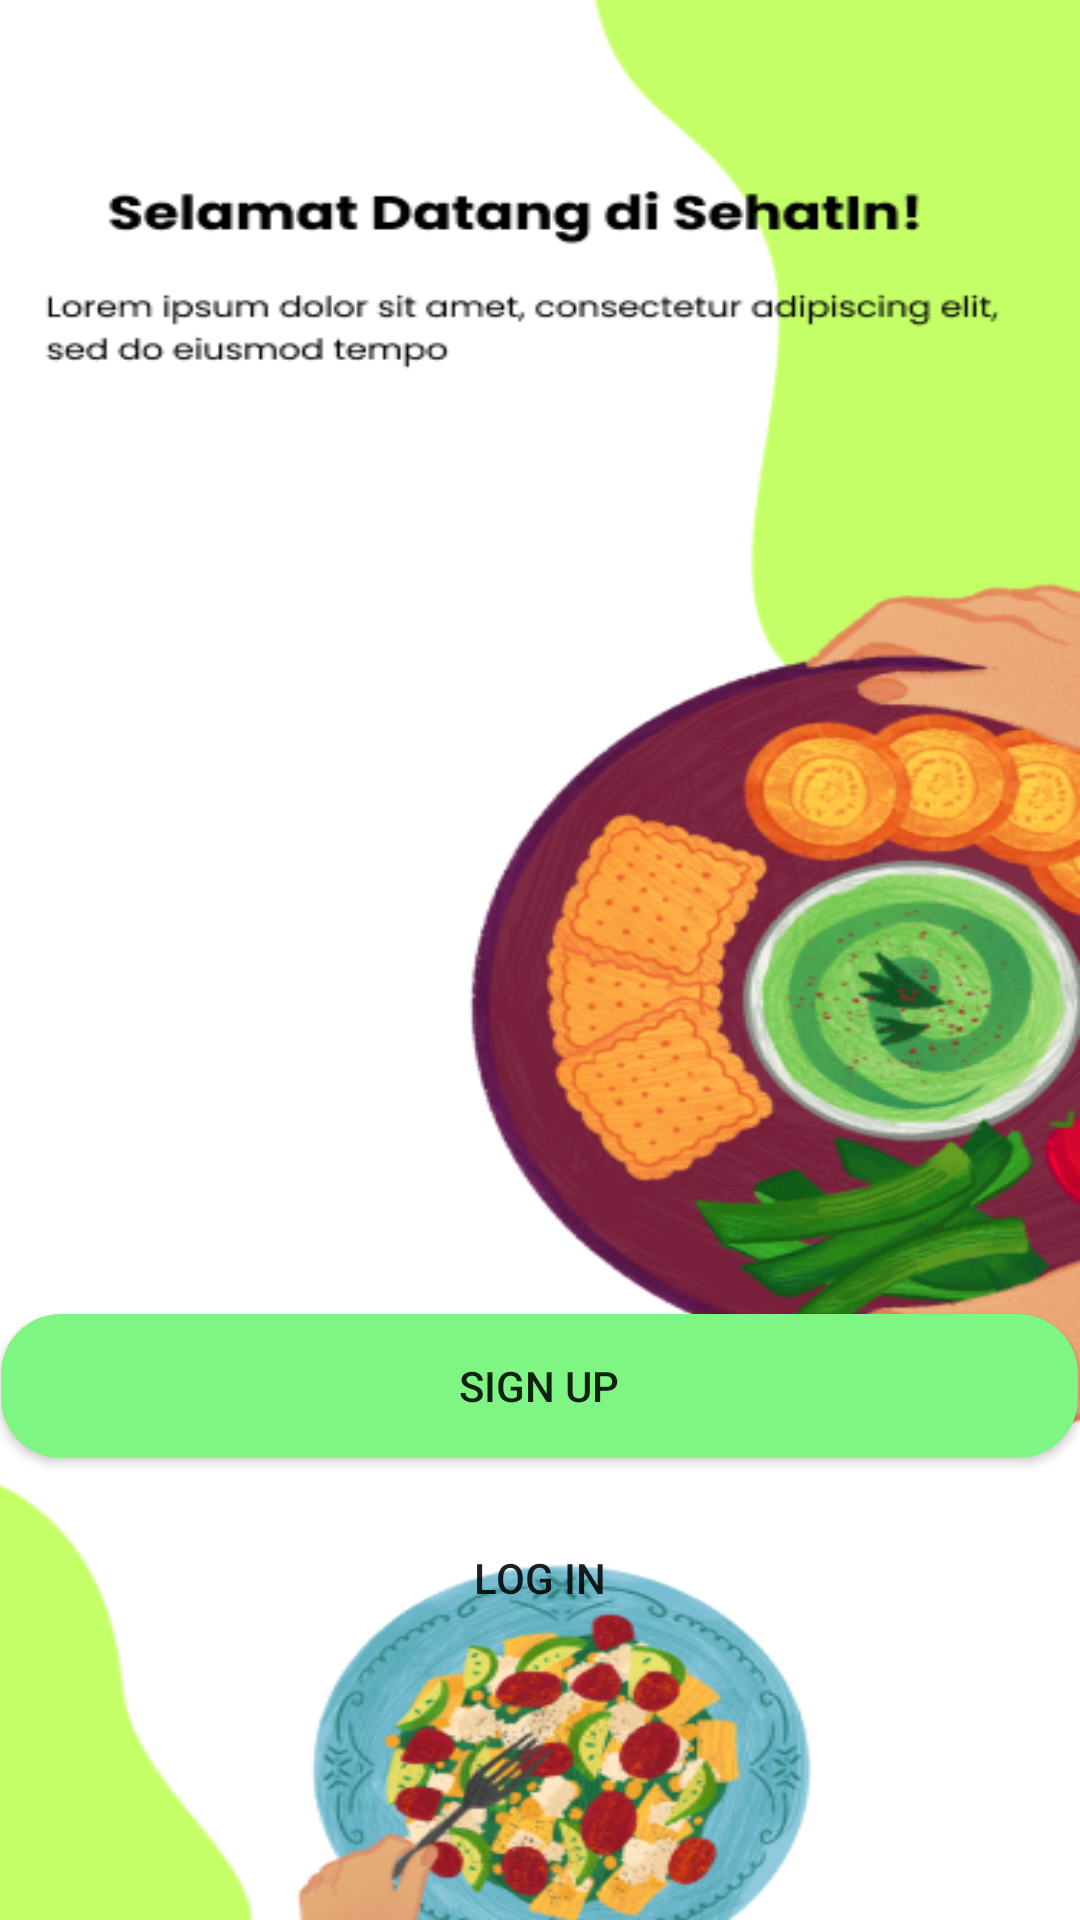

Produce the Android XML layout that renders to this screen, including the resource entries it uses.
<!-- AndroidManifest.xml: application theme Theme.Sehatin -->
<!-- res/layout/activity_main.xml -->
<?xml version="1.0" encoding="utf-8"?>
<RelativeLayout
    xmlns:android="http://schemas.android.com/apk/res/android"
    xmlns:tools="http://schemas.android.com/tools"
    android:layout_width="match_parent"
    android:layout_height="match_parent"
    android:background="@drawable/welcome_background"
    tools:context=".MainActivity">

    <android.widget.Button
        android:id="@+id/btnSignUp"
        android:layout_width="359dp"
        android:layout_height="wrap_content"
        android:layout_above="@id/btnLogIn"
        android:layout_centerHorizontal="true"
        android:background="@drawable/button_signup"
        android:text="@string/sign_up"
        android:onClick="goToSignUpActivity" />


    <android.widget.Button
        android:id="@+id/btnLogIn"
        android:layout_width="359dp"
        android:layout_height="wrap_content"
        android:layout_alignParentBottom="true"
        android:layout_marginTop="16dp"
        android:layout_marginBottom="90dp"
        android:layout_centerHorizontal="true"
        android:background="@drawable/button_login"
        android:text="@string/log_in"
        android:onClick="goToLogInActivity"/>

</RelativeLayout>
<!-- resources referenced by this layout -->
<resources>
  <!-- drawable button_signup (drawable) -->
  <?xml version="1.0" encoding="utf-8"?>
  <shape xmlns:android="http://schemas.android.com/apk/res/android">
      <corners android:radius="20dp" />
      <solid android:color="#7FF584" />
  </shape>
  <!-- drawable welcome_background: png bitmap (drawable, 196746 bytes) -->
  <string name="log_in">Log In</string>
  <string name="sign_up">Sign Up</string>
  <style name="Theme.Sehatin" parent="Base.Theme.Sehatin" />
  <style name="Base.Theme.Sehatin" parent="Theme.AppCompat.DayNight.NoActionBar">
          
          
      </style>
</resources>
